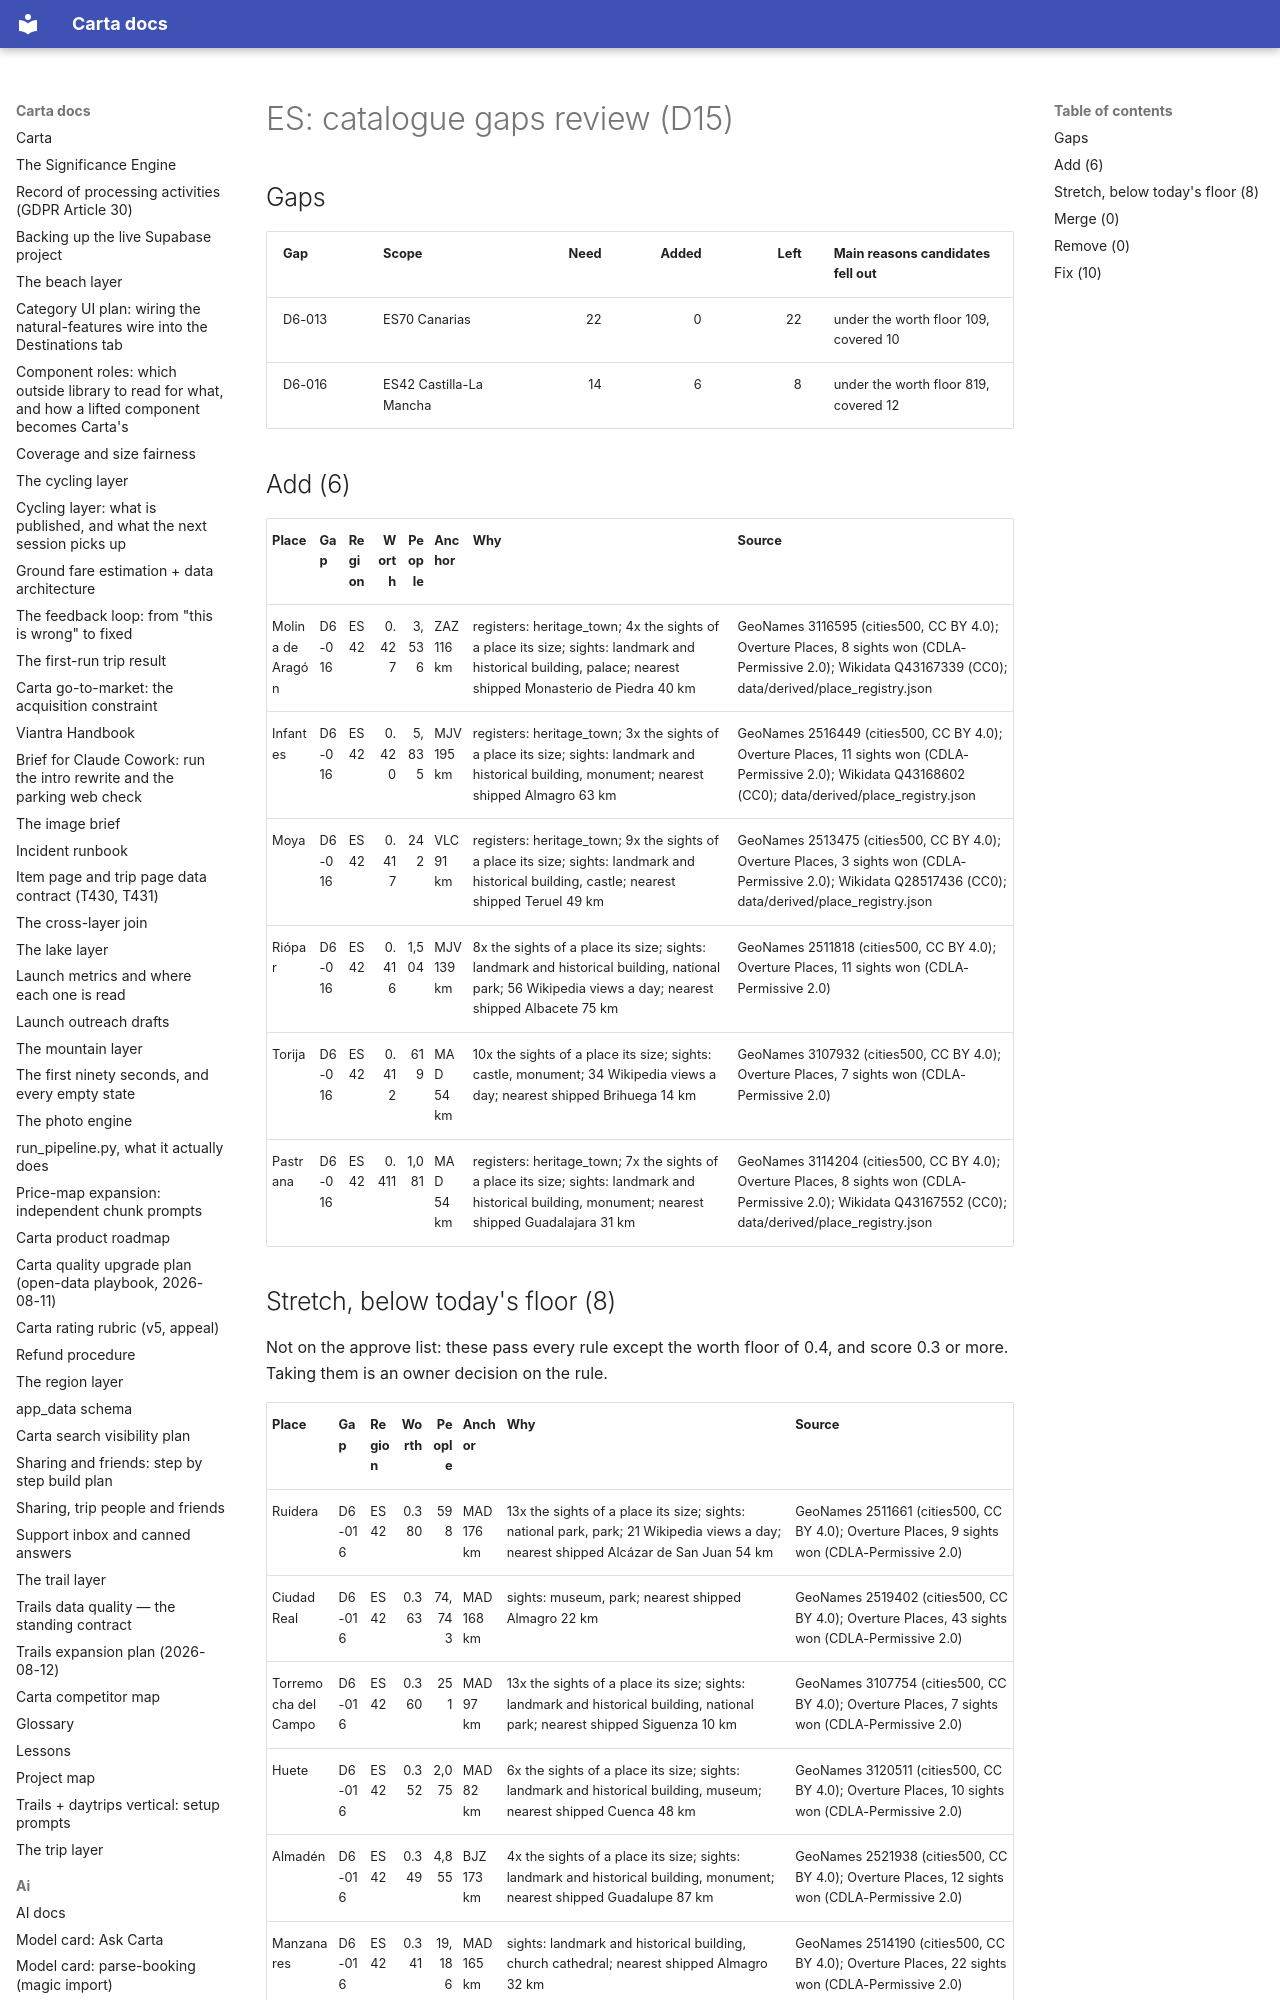

repository: basvn123/carta-travel-app · page: data/catalogue-gaps/ES/index.html · generator: mkdocs

# ES: catalogue gaps review (D15)

## Gaps

| Gap | Scope | Need | Added | Left | Main reasons candidates fell out |
|---|---|--:|--:|--:|---|
| D6-013 | ES70 Canarias | 22 | 0 | 22 | under the worth floor 109, covered 10 |
| D6-016 | ES42 Castilla-La Mancha | 14 | 6 | 8 | under the worth floor 819, covered 12 |
